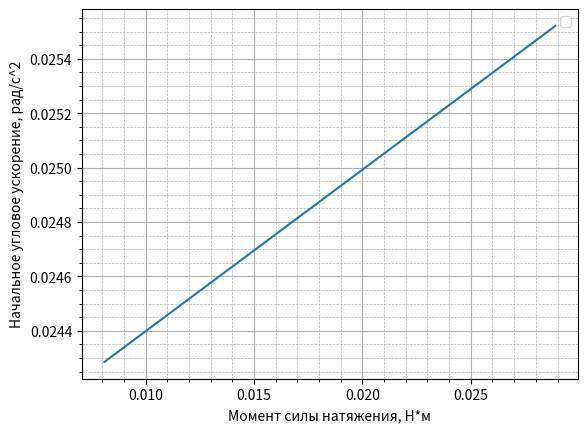

Here is the Python script that generated this plot:
import matplotlib.pyplot as plt
import numpy as np

def mnk(x, y):
    k=(sum(x*y)-sum(x)*sum(y)/len(y))/(sum(x**2)-sum(x)**2/len(y))
    b=(sum(y)-k*sum(x))/len(y)
    sigma_k = (1/(len(x))**0.5)*((sum(y*y)-sum(y)*sum(y)/len(y))/(sum(x*x)-sum(x)*sum(x)/len(y))-k*k)**0.5
    sigma_b = sigma_k*(sum(x*x)-sum(x)*sum(x)/len(x))**0.5
    print("k: ", k, sigma_k, "b: ", b, sigma_b)
    return k, b 



x=np.array([0.17**2, 0.09**2])
y=np.array([1/39.184164096547306, 0.034/1.4])
k, b = mnk(x, y)
print(b)
plt.plot(x,y)
plt.grid(True, which='major', linestyle='-')#мажорная сетка
plt.grid(True, which='minor', linestyle='--', linewidth=0.5)#минорная сетка
plt.minorticks_on()#обязательная функция для отображения минорной сетки
plt.xlabel('Момент силы натяжения, Н*м')#подпись оси X
plt.ylabel('Начальное угловое ускорение, рад/c^2')#подпись оси Y
plt.legend()#отображение названия прямой

plt.show()#воспроизведение всех графиков на экран
